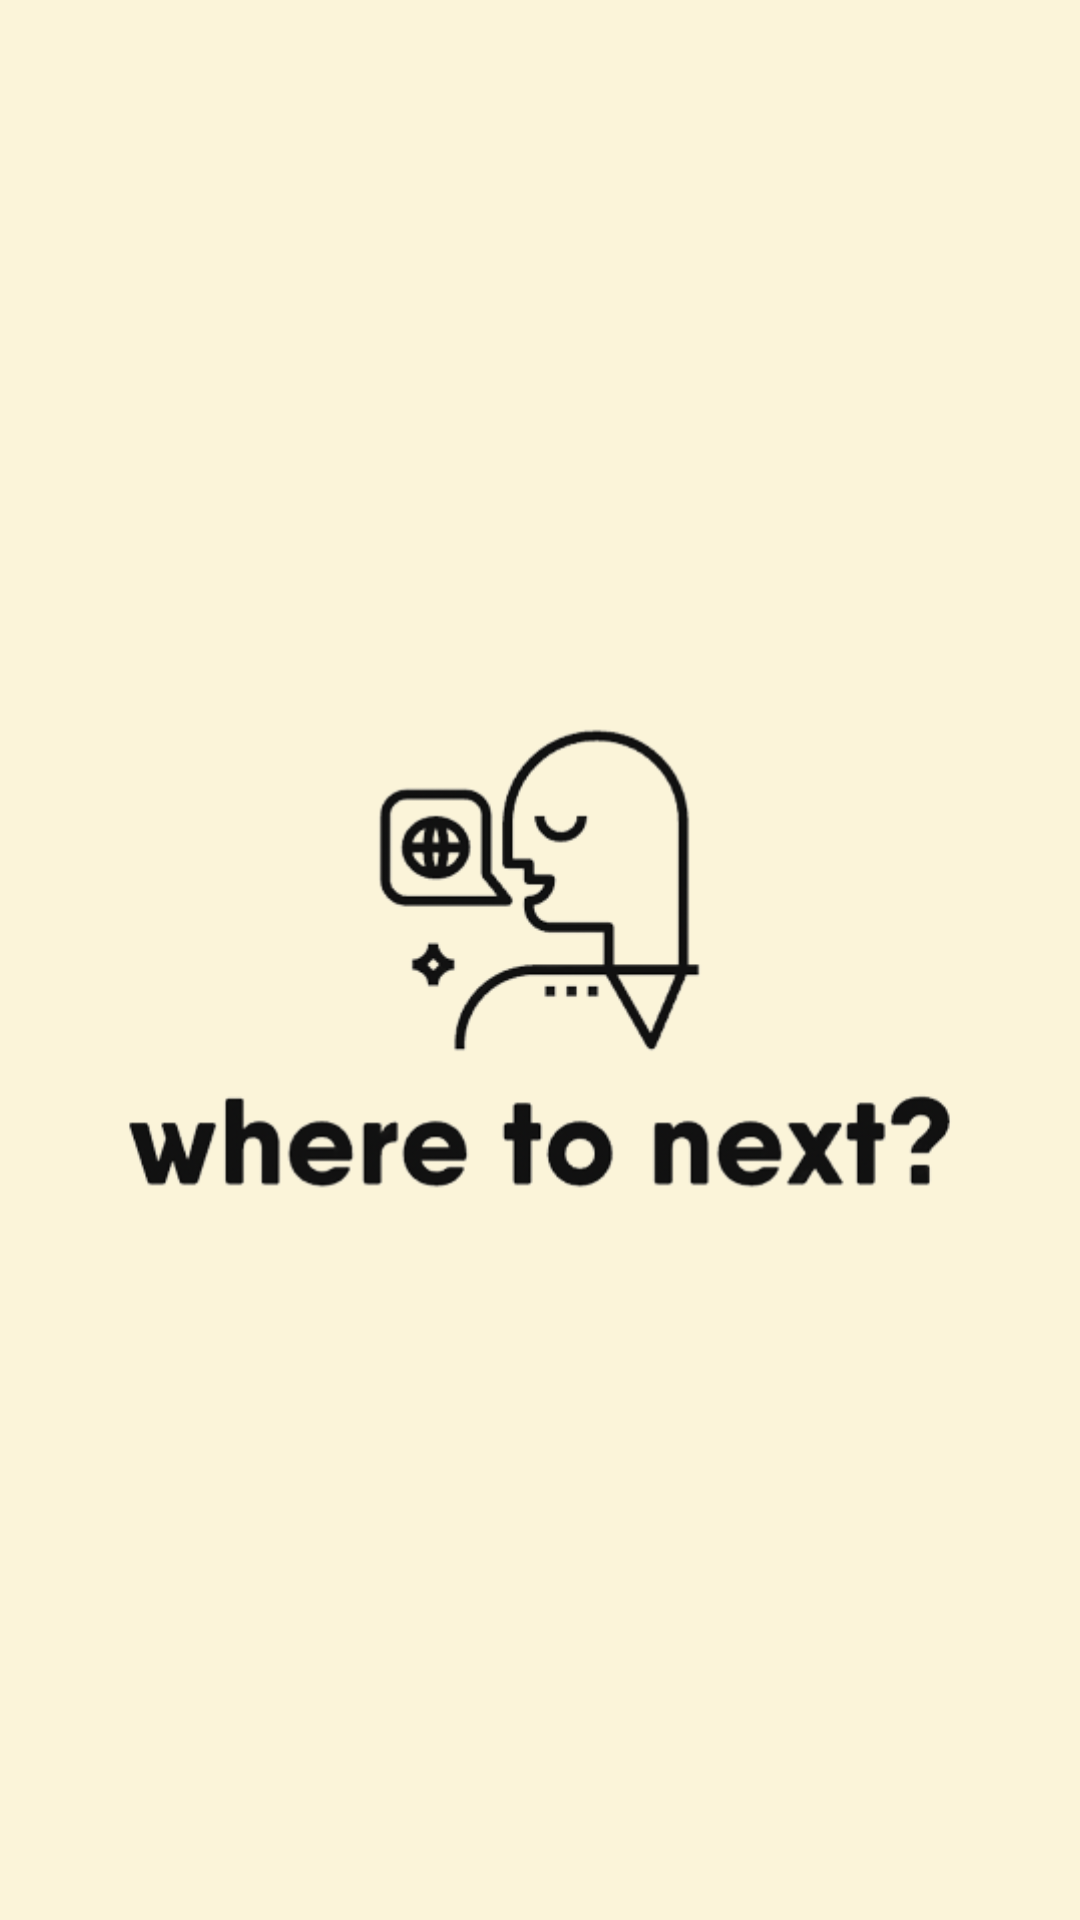

Layout XML and referenced resources for this Android screen:
<!-- AndroidManifest.xml: application theme Theme.WhereToNext -->
<!-- res/layout/activity_splash_screen.xml -->
<?xml version="1.0" encoding="utf-8"?>
<androidx.constraintlayout.widget.ConstraintLayout xmlns:android="http://schemas.android.com/apk/res/android"
    xmlns:app="http://schemas.android.com/apk/res-auto"
    xmlns:tools="http://schemas.android.com/tools"
    android:layout_width="match_parent"
    android:layout_height="match_parent"
    tools:context=".ui.SplashScreenActivity"
    android:id="@+id/splashScreenLayout"
    android:background="@color/yellow_beige">

    <ImageView
        android:id="@+id/ivSplashScreen"
        android:layout_width="411dp"
        android:layout_height="367dp"
        app:layout_constraintBottom_toBottomOf="parent"
        app:layout_constraintEnd_toEndOf="parent"
        app:layout_constraintStart_toStartOf="parent"
        app:layout_constraintTop_toTopOf="parent"
        app:srcCompat="@drawable/wheretonext_no_bg" />
</androidx.constraintlayout.widget.ConstraintLayout>
<!-- resources referenced by this layout -->
<resources>
  <color name="yellow_beige">#fbf4d9</color>
  <!-- drawable wheretonext_no_bg: png bitmap (drawable, 50962 bytes) -->
  <style name="Theme.WhereToNext" parent="Theme.MaterialComponents.DayNight.NoActionBar">
          
          <item name="colorPrimary">@color/pale_yellow</item>
          <item name="colorPrimaryVariant">@color/dull_yellow</item>
          <item name="colorOnPrimary">@color/navy_blue</item>
          
          <item name="colorSecondary">@color/summer_blue</item>
          <item name="colorSecondaryVariant">@color/blue_gray</item>
          <item name="colorOnSecondary">@color/navy_blue</item>
          
          <item name="android:statusBarColor" tools:targetApi="l">?attr/colorPrimaryVariant</item>
          
  
          <item name="fontFamily">@font/open_sans</item>
      </style>
  <color name="pale_yellow">#fbdb84</color>
  <color name="dull_yellow">#fccc7c</color>
  <color name="navy_blue">#242444</color>
  <color name="summer_blue">#7bbbc3</color>
  <color name="blue_gray">#7c8194</color>
</resources>
